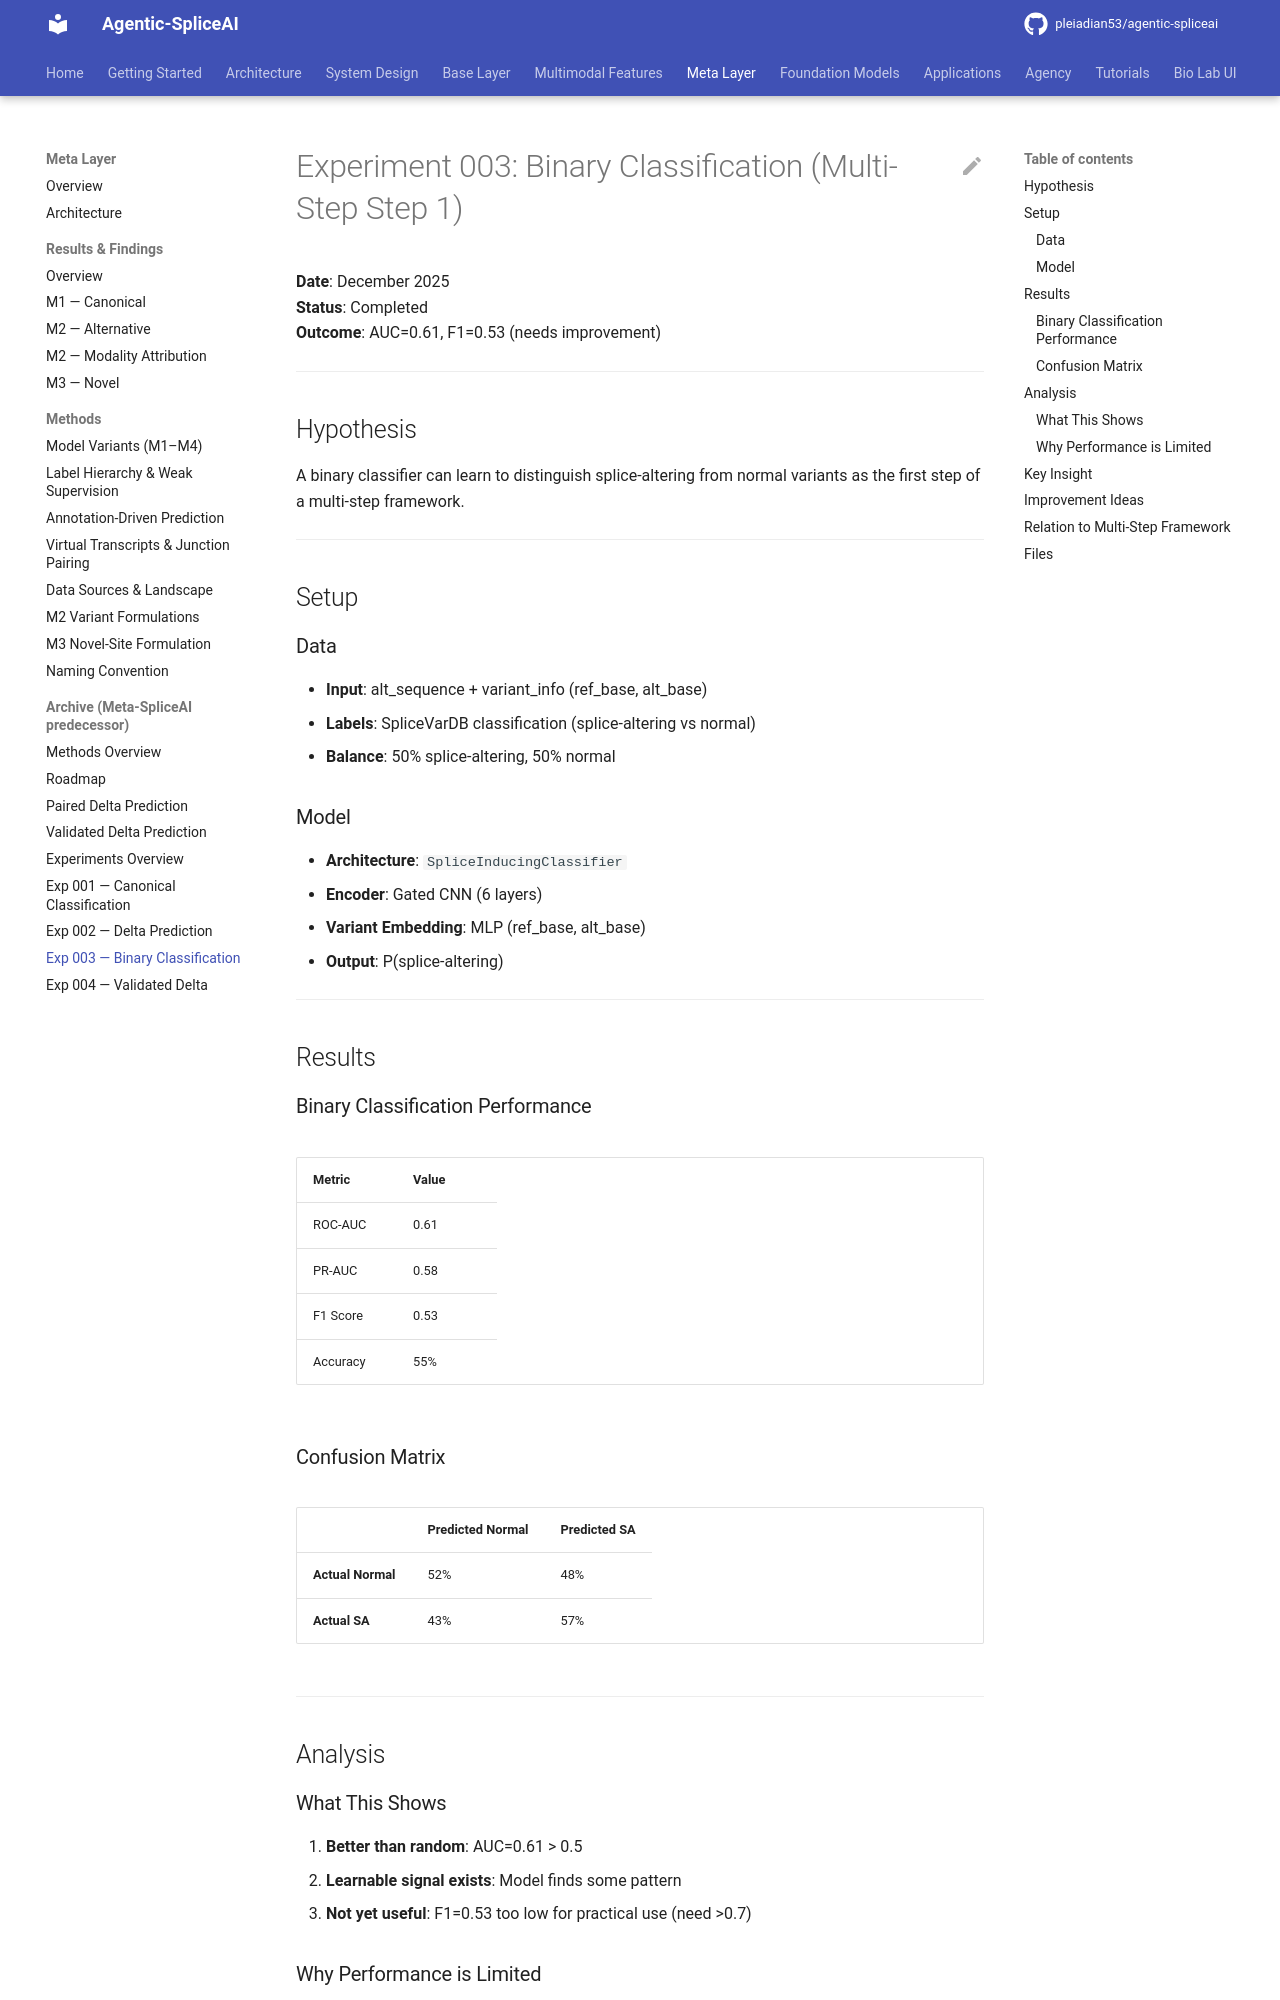

repository: pleiadian53/agentic-spliceai · page: meta_layer/meta-spliceai-archive/experiments/003_binary_classification/index.html · generator: mkdocs

# Experiment 003: Binary Classification (Multi-Step Step 1)

**Date**: December 2025  
**Status**: Completed  
**Outcome**: AUC=0.61, F1=0.53 (needs improvement)

---

## Hypothesis

A binary classifier can learn to distinguish splice-altering from normal variants as the first step of a multi-step framework.

---

## Setup

### Data
- **Input**: alt_sequence + variant_info (ref_base, alt_base)
- **Labels**: SpliceVarDB classification (splice-altering vs normal)
- **Balance**: 50% splice-altering, 50% normal

### Model
- **Architecture**: `SpliceInducingClassifier`
- **Encoder**: Gated CNN (6 layers)
- **Variant Embedding**: MLP (ref_base, alt_base)
- **Output**: P(splice-altering)

---

## Results

### Binary Classification Performance

| Metric | Value |
|--------|-------|
| ROC-AUC | 0.61 |
| PR-AUC | 0.58 |
| F1 Score | 0.53 |
| Accuracy | 55% |

### Confusion Matrix

|  | Predicted Normal | Predicted SA |
|--|------------------|--------------|
| **Actual Normal** | 52% | 48% |
| **Actual SA** | 43% | 57% |

---

## Analysis

### What This Shows

1. **Better than random**: AUC=0.61 > 0.5
2. **Learnable signal exists**: Model finds some pattern
3. **Not yet useful**: F1=0.53 too low for practical use (need >0.7)

### Why Performance is Limited

1. **Context may be insufficient**: 501nt might not capture all relevant information
2. **Variant types vary**: Different mechanisms for donor/acceptor gain/loss
3. **Data quality**: Some SpliceVarDB labels may be noisy

---
